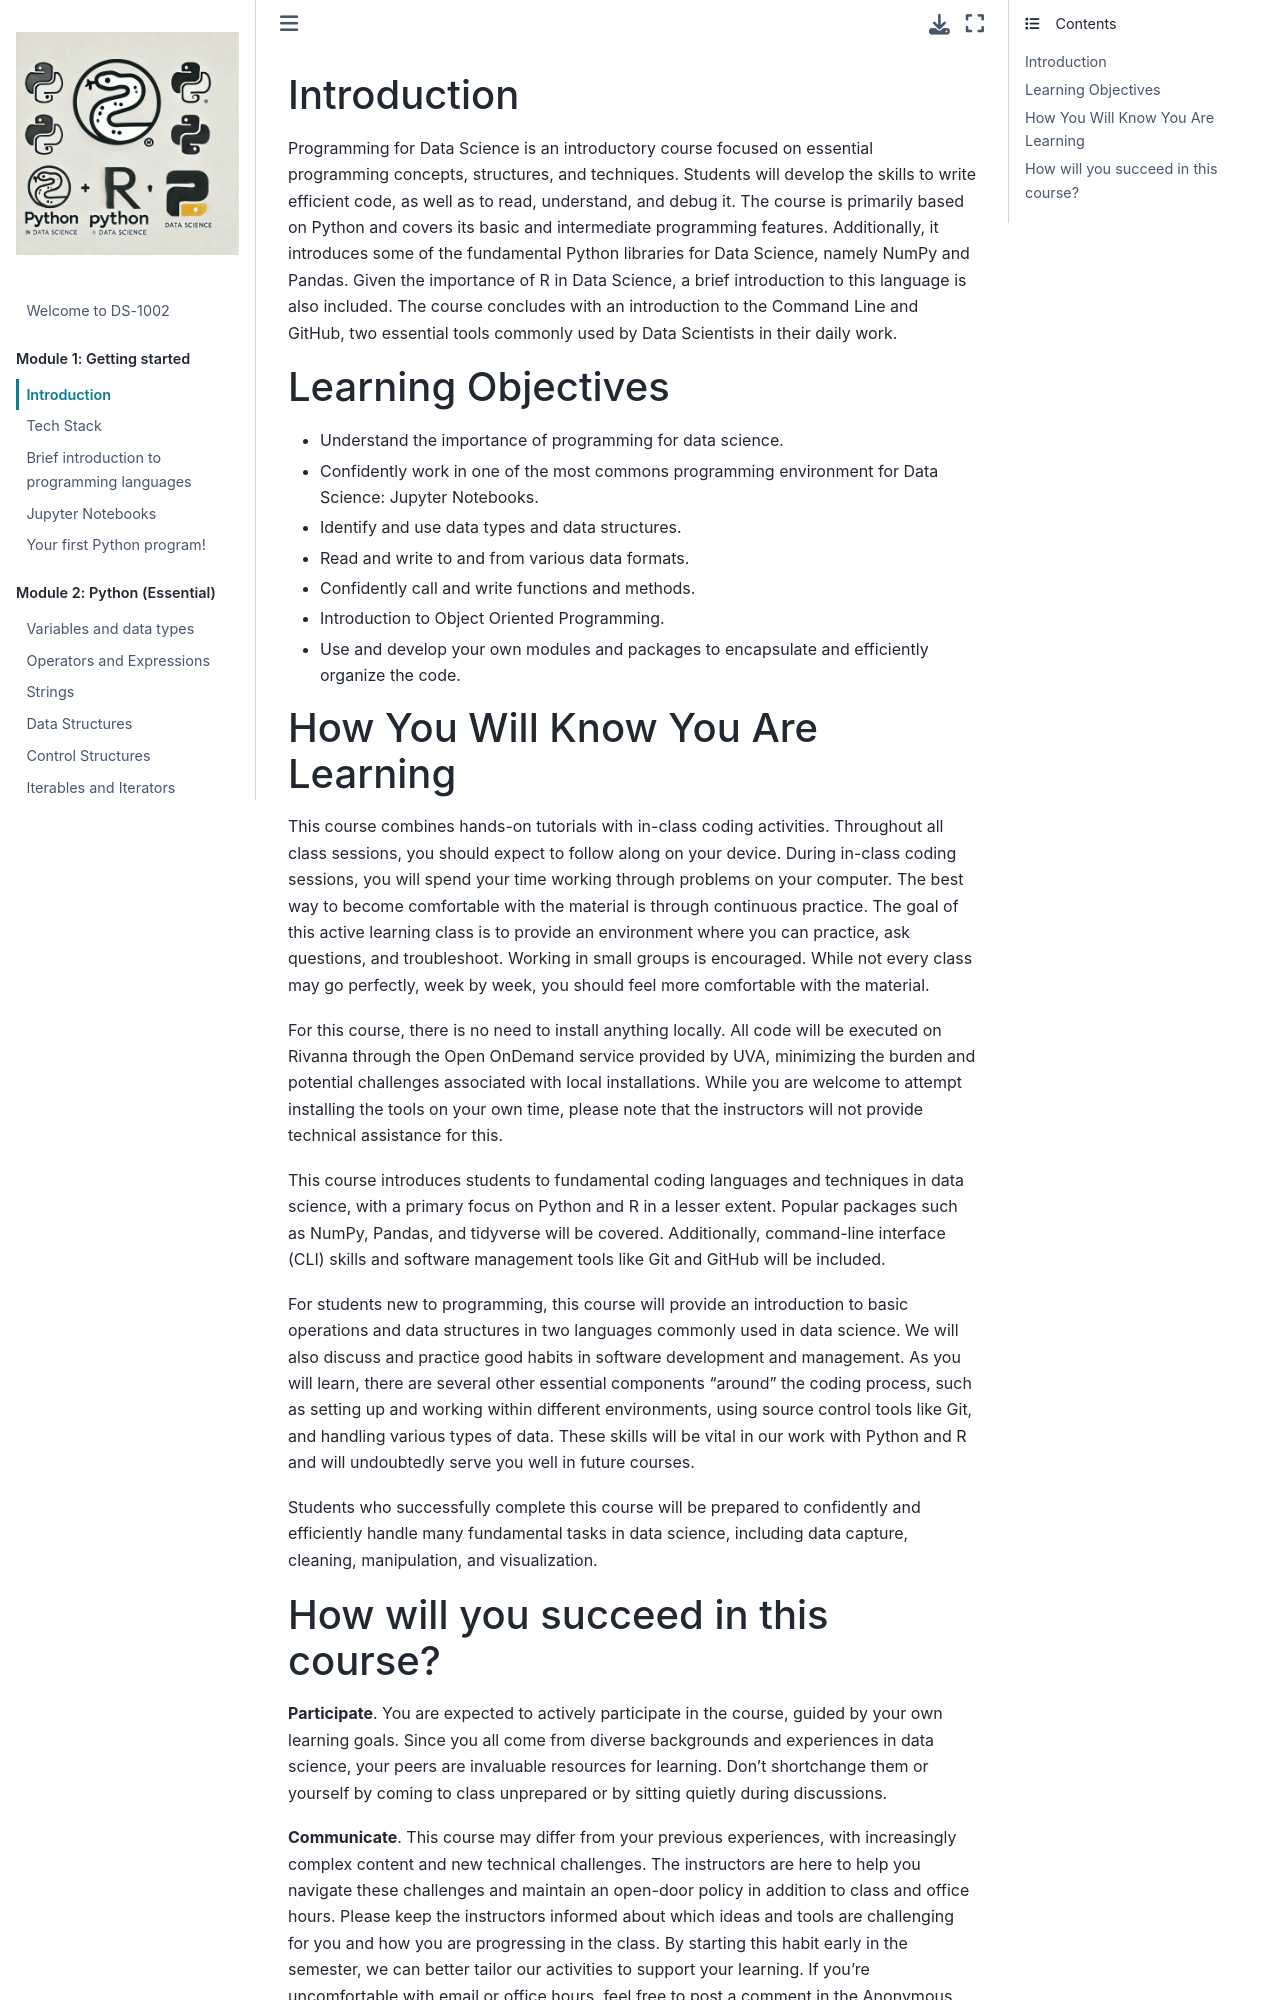

repository: UVADS/DS1002-book · page: chapters/module-1/about_course.html · generator: jekyll

---
title: About the course
layout: default
parent: About
nav_order: 1
last_modified_date: 2021-08-16 09:57:00 -0400
---


# Introduction

Programming for Data Science is an introductory course focused on essential programming concepts, structures, and techniques. Students will develop the skills to write efficient code, as well as to read, understand, and debug it. The course is primarily based on Python and covers its basic and intermediate programming features. Additionally, it introduces some of the fundamental Python libraries for Data Science, namely NumPy and Pandas. Given the importance of R in Data Science, a brief introduction to this language is also included. The course concludes with an introduction to the Command Line and GitHub, two essential tools commonly used by Data Scientists in their daily work.

# Learning Objectives

- Understand the importance of programming for data science.
- Confidently work in one of the most commons programming environment for Data Science: Jupyter Notebooks.
- Identify and use data types and data structures.
- Read and write to and from various data formats.
- Confidently call and write functions and methods.
- Introduction to Object Oriented Programming.
- Use and develop your own modules and packages to encapsulate and efficiently organize the code.

# How You Will Know You Are Learning

This course combines hands-on tutorials with in-class coding activities. Throughout all class sessions, you should expect to follow along on your device. During in-class coding sessions, you will spend your time working through problems on your computer. The best way to become comfortable with the material is through continuous practice. The goal of this active learning class is to provide an environment where you can practice, ask questions, and troubleshoot. Working in small groups is encouraged. While not every class may go perfectly, week by week, you should feel more comfortable with the material.

For this course, there is no need to install anything locally. All code will be executed on Rivanna through the Open OnDemand service provided by UVA, minimizing the burden and potential challenges associated with local installations. While you are welcome to attempt installing the tools on your own time, please note that the instructors will not provide technical assistance for this.

This course introduces students to fundamental coding languages and techniques in data science, with a primary focus on Python and R in a lesser extent. Popular packages such as NumPy, Pandas, and tidyverse will be covered. Additionally, command-line interface (CLI) skills and software management tools like Git and GitHub will be included.

For students new to programming, this course will provide an introduction to basic operations and data structures in two languages commonly used in data science. We will also discuss and practice good habits in software development and management. As you will learn, there are several other essential components "around" the coding process, such as setting up and working within different environments, using source control tools like Git, and handling various types of data. These skills will be vital in our work with Python and R and will undoubtedly serve you well in future courses.

Students who successfully complete this course will be prepared to confidently and efficiently handle many fundamental tasks in data science, including data capture, cleaning, manipulation, and visualization.
